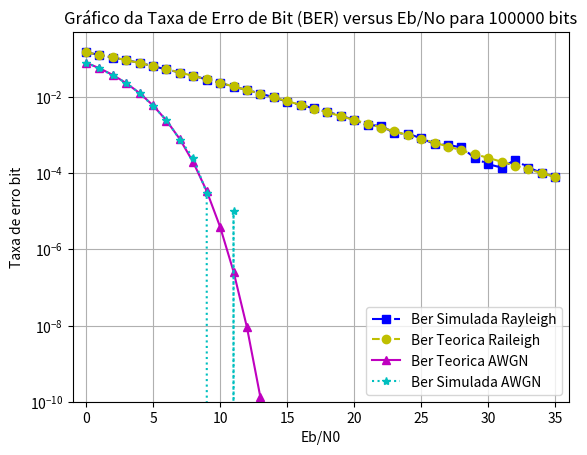

Recreate this plot in Python.
import matplotlib.pyplot as plt
import numpy as np
import math

b= 100000
#O valor de eb/n0 
snr=np.arange(0,36,1)
snrlin=10**(snr/10)
eb=1                            #Energia de bits
noise=eb*10**(-snr/10)          #Variancia do ruido
pet= []
ber= []
ray=[]
berawgn=[]
sigma=1                           #Parametro de Rayleigh
for i in range(len(snr)):
    bit_error=0
    pet.append(0.5*math.erfc(np.sqrt(snrlin[i])))       #Probabilidade teorica
    #ray.append(1/(4*snrlin[i]))
    ray.append(0.5*(1-np.sqrt(snrlin[i]/(1+snrlin[i]))))  #Probabilidade de Rayleigh
    #ray.append(0.5*(1-np.sqrt((eb/noise[i])/(1+eb/noise[i]))))
    #u=np.random.uniform(0,1,size=b)                       #Gerando função uniforme
    #ht=sigma*np.sqrt(-2*np.log(u))
    #ht=np.random.rayleigh(2,size=b)                 #Distribuição de Rayleigh
    ht= np.sqrt(np.random.normal(0,1,b)**2+np.random.normal(0,1,b)**2)/np.sqrt(2)
    AWGN= np.random.normal(0,np.sqrt(noise[i]/2),b)   #Ruido AWGN
    bit=np.random.randint(0,2,size=b)              #Criação da váriavel bit 1 ou 0
    sinal=np.where(bit==0,-1,bit)                  #Transformação do bit 0 em -1
    sinalrecpt=sinal*ht+AWGN                       #multiplicando o ht de rayleigh e somando o sinal de bits com o ruido AWGN
    sinalreceptawgn=sinal+AWGN                     #Somando o ruido AWGN
    resultbit=np.where(sinalrecpt>=0,1,-1)         #Receptor lendo os bits recebidos
    resultbitawgn=np.where(sinalreceptawgn>=0,1,-1)
    bit_error=np.where(sinal!=resultbit,1,0)      #verificando quantos bits vieram errados
    bit_errorawgn=np.where(sinal!=resultbitawgn,1,0)
    ber.append((sum(bit_error))/b)                      #probabilidade de erro na prática
    berawgn.append((sum(bit_errorawgn))/b)
#plotando o gráfico
plt.semilogy(snr,ber,"bs-.",label="Ber Simulada Rayleigh")
plt.semilogy(snr,ray,"yo--",label="Ber Teorica Raileigh")
plt.semilogy(snr,pet,"m^-",label="Ber Teorica AWGN")
plt.semilogy(snr,berawgn,"c*:",label="Ber Simulada AWGN")
plt.title("Gráfico da Taxa de Erro de Bit (BER) versus Eb/No para "+ str(b) +" bits")
plt.legend()
plt.grid()
plt.xlabel("Eb/N0")
plt.ylabel("Taxa de erro bit")
plt.axis([-1,36,10**-10,0.5])
#plt.yscale("log")
plt.show()
